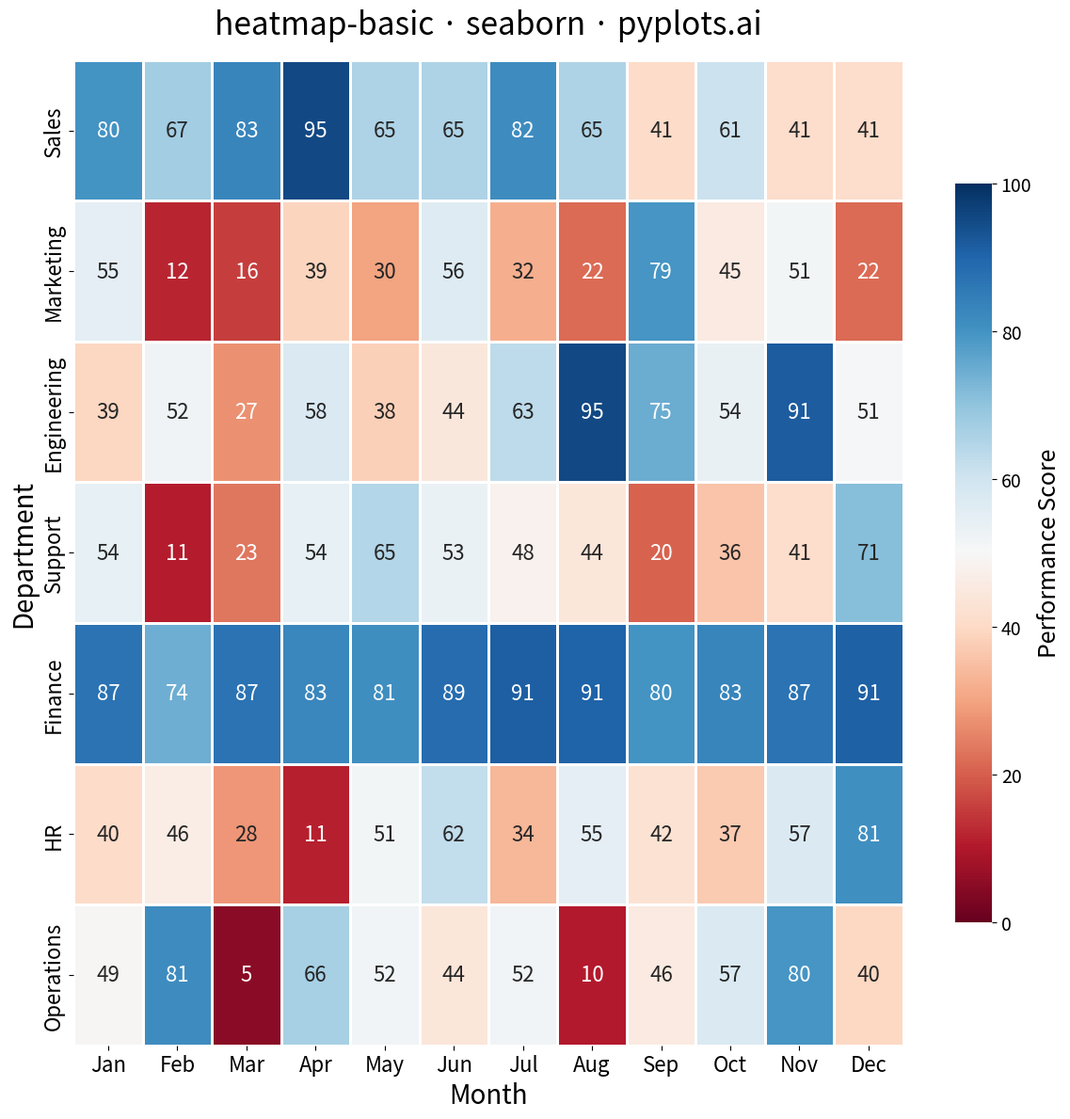

Write the Python code that produced this figure.
""" pyplots.ai
heatmap-basic: Basic Heatmap
Library: seaborn 0.13.2 | Python 3.13.11
Quality: 93/100 | Created: 2025-12-23
"""

import matplotlib.pyplot as plt
import numpy as np
import seaborn as sns


# Data - Monthly performance metrics across departments
np.random.seed(42)
departments = ["Sales", "Marketing", "Engineering", "Support", "Finance", "HR", "Operations"]
months = ["Jan", "Feb", "Mar", "Apr", "May", "Jun", "Jul", "Aug", "Sep", "Oct", "Nov", "Dec"]

# Generate performance data (values 0-100)
data = np.random.randn(len(departments), len(months)) * 20 + 50
# Add patterns to demonstrate heatmap capabilities
data[0, :6] += 20  # Sales strong first half
data[2, 6:] += 25  # Engineering strong second half
data[4, :] = data[4, :] * 0.3 + 70  # Finance consistently stable
data[5, 3:9] -= 15  # HR dip mid-year
# Clip to valid performance range
data = np.clip(data, 5, 95)

# Plot - using square format for heatmap
fig, ax = plt.subplots(figsize=(12, 12))
sns.heatmap(
    data,
    annot=True,
    fmt=".0f",
    cmap="RdBu",
    center=50,
    xticklabels=months,
    yticklabels=departments,
    linewidths=1,
    linecolor="white",
    cbar_kws={"label": "Performance Score", "shrink": 0.75},
    annot_kws={"fontsize": 16},
    ax=ax,
    vmin=0,
    vmax=100,
)

# Style
ax.set_xlabel("Month", fontsize=20)
ax.set_ylabel("Department", fontsize=20)
ax.set_title("heatmap-basic · seaborn · pyplots.ai", fontsize=24, pad=20)
ax.tick_params(axis="both", labelsize=16)

# Adjust colorbar label size
cbar = ax.collections[0].colorbar
cbar.ax.tick_params(labelsize=14)
cbar.ax.set_ylabel("Performance Score", fontsize=18)

plt.tight_layout()
plt.savefig("plot.png", dpi=300, bbox_inches="tight")
